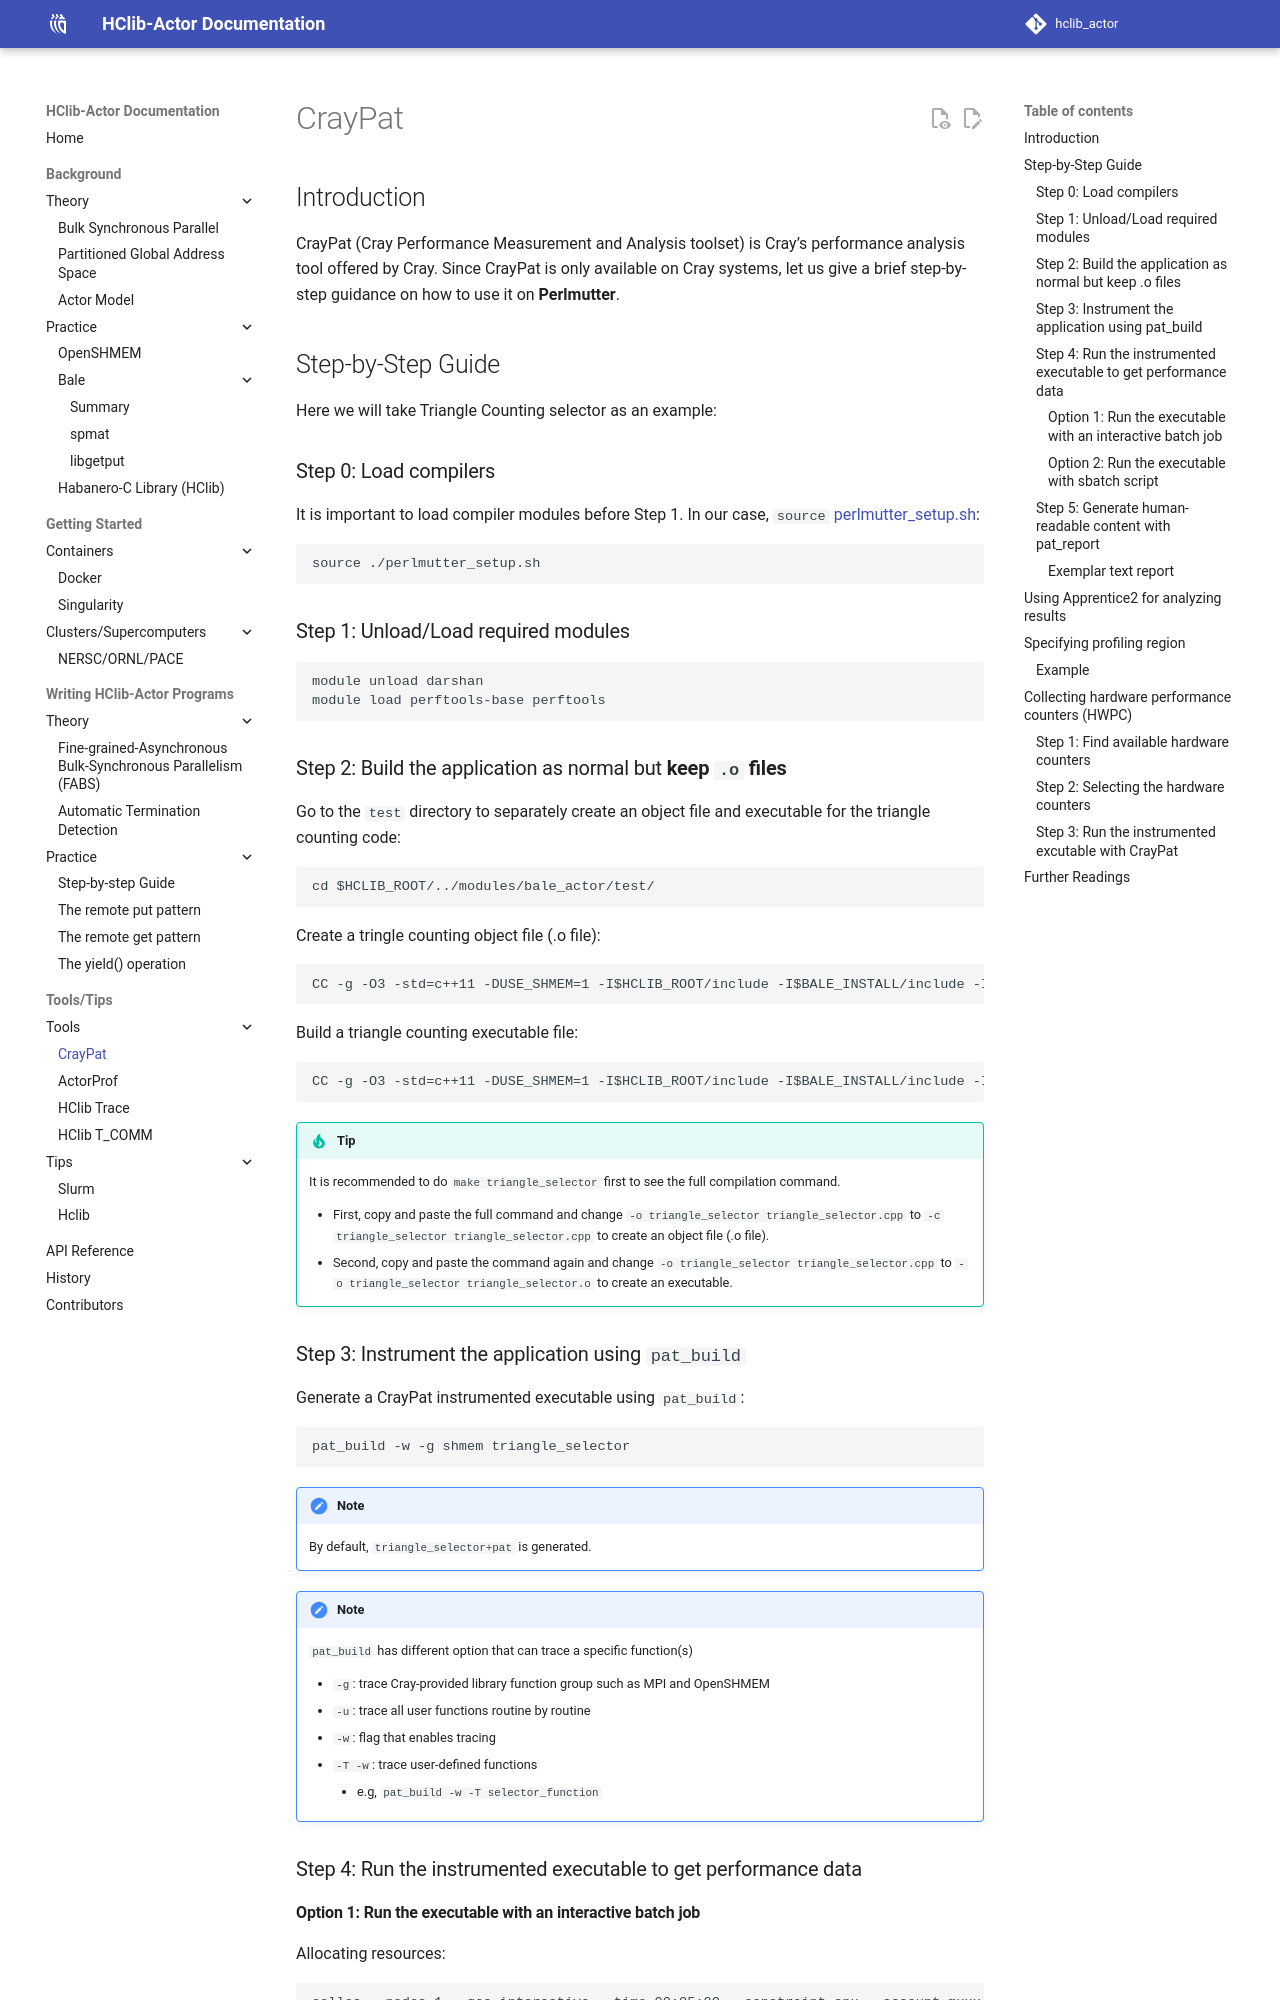

repository: habanero-lab/hclib-actor · page: tools/craypat/index.html · generator: mkdocs

## Introduction

CrayPat (Cray Performance Measurement and Analysis toolset) is Cray’s performance analysis tool offered by Cray. Since CrayPat is only available on Cray systems, let us give a brief step-by-step guidance on how to use it on **Perlmutter**.

## Step-by-Step Guide
Here we will take Triangle Counting selector as an example:

### Step 0: Load compilers
It is important to load compiler modules before Step 1. In our case, `source` [perlmutter_setup.sh](https://github.com/habanero-lab/hclib-actor/blob/master/cluster-scripts/perlmutter_setup.sh):
```
source ./perlmutter_setup.sh
```

### Step 1: Unload/Load required modules
```
module unload darshan
module load perftools-base perftools
```
### Step 2: Build the application as normal but **keep `.o` files**
Go to the `test` directory to separately create an object file and executable for the triangle counting code:
```
cd $HCLIB_ROOT/../modules/bale_actor/test/
```
Create a tringle counting object file (.o file):
```
CC -g -O3 -std=c++11 -DUSE_SHMEM=1 -I$HCLIB_ROOT/include -I$BALE_INSTALL/include -I$HCLIB_ROOT/../modules/bale_actor/inc -L$HCLIB_ROOT/lib -L$BALE_INSTALL/lib -L$HCLIB_ROOT/../modules/bale_actor/lib -c -o triangle_selector.o triangle_selector.cpp -lhclib -lrt -ldl -lspmat -lconvey -lexstack -llibgetput -lhclib_bale_actor -lm
```
Build a triangle counting executable file:
```
CC -g -O3 -std=c++11 -DUSE_SHMEM=1 -I$HCLIB_ROOT/include -I$BALE_INSTALL/include -I$HCLIB_ROOT/../modules/bale_actor/inc -L$HCLIB_ROOT/lib -L$BALE_INSTALL/lib -L$HCLIB_ROOT/../modules/bale_actor/lib -o triangle_selector  triangle_selector.o -lhclib -lrt -ldl -lspmat -lconvey -lexstack -llibgetput -lhclib_bale_actor -lm
```
!!! tip

    It is recommended to do `make triangle_selector` first to see the full compilation command.
    
    - First, copy and paste the full command and change `-o triangle_selector triangle_selector.cpp` to `-c triangle_selector triangle_selector.cpp` to create an object file (.o file). 
    - Second, copy and paste the command again and change `-o triangle_selector triangle_selector.cpp` to `-o triangle_selector triangle_selector.o` to create an executable.

### Step 3: Instrument the application using `pat_build`
Generate a CrayPat instrumented executable using `pat_build`:
```
pat_build -w -g shmem triangle_selector
```

!!! note

    By default, `triangle_selector+pat` is generated.

!!! note

    `pat_build` has different option that can trace a specific function(s)
    
     - `-g`: trace Cray-provided library function group such as MPI and OpenSHMEM
     - `-u`: trace all user functions routine by routine
     - `-w`: flag that enables tracing
     - `-T -w`: trace user-defined functions
        - e.g, `pat_build -w -T selector_function`

### Step 4: Run the instrumented executable to get performance data

#### Option 1: Run the executable with an interactive batch job
Allocating resources:
```
salloc --nodes 1 --qos interactive --time 00:05:00 --constraint cpu --account=mxxx
```
Run the excutable to generate a directory (e.g., `triangle_selector+pat+174621-8716327t`) containing performance data files with the`.xf` suffix:
```
srun  -n 128 --cpu-bind=cores ./triangle_selector+pat
```
